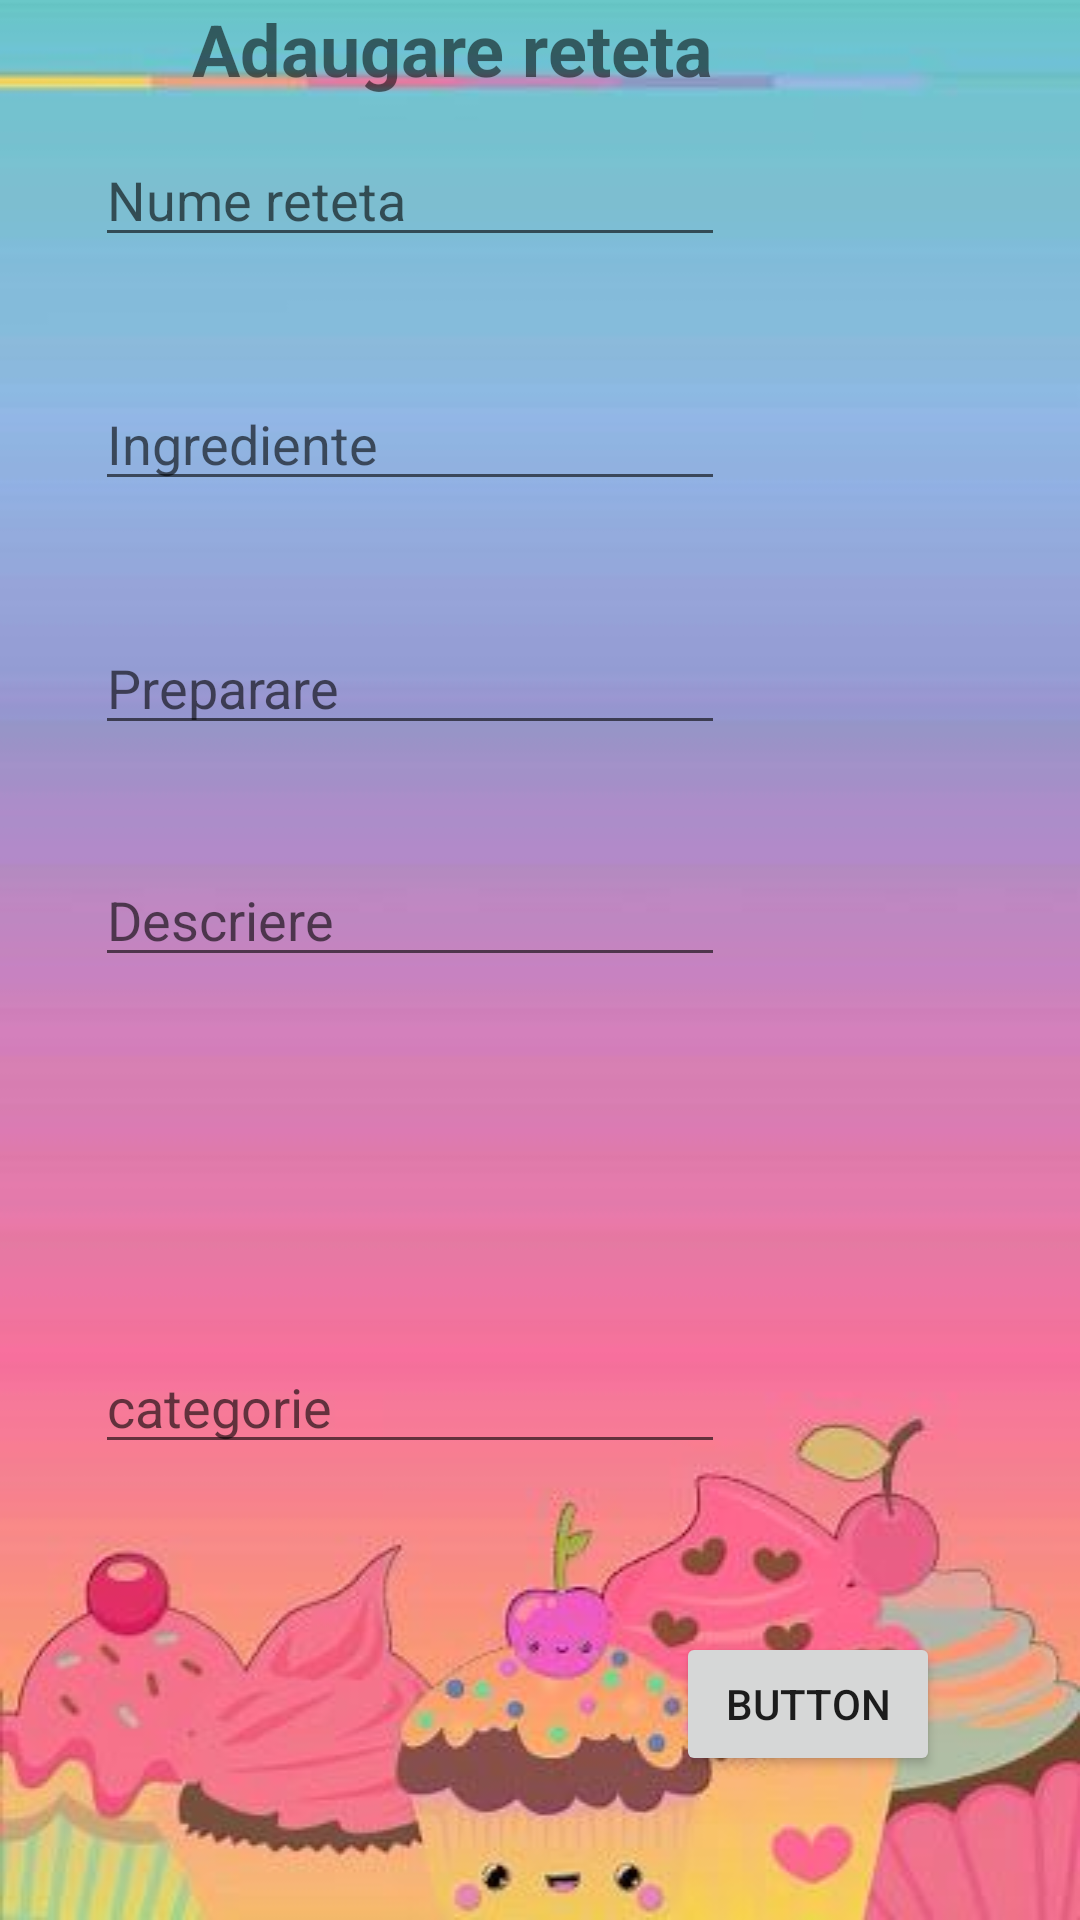

The Android layout XML behind this screen, and the referenced resources:
<!-- AndroidManifest.xml: application theme Theme.GreenFood -->
<!-- res/layout/activity_adaugare_retete.xml -->
<?xml version="1.0" encoding="utf-8"?>
<androidx.constraintlayout.widget.ConstraintLayout xmlns:android="http://schemas.android.com/apk/res/android"
    xmlns:app="http://schemas.android.com/apk/res-auto"
    xmlns:tools="http://schemas.android.com/tools"
    android:layout_width="match_parent"
    android:layout_height="match_parent"
    android:background="@drawable/backgroundadaugarereteta2"
    tools:context=".AdaugareReteteActivity">

    <EditText
        android:id="@+id/editTextAdaugareIngredienteReteta"
        android:layout_width="wrap_content"
        android:layout_height="wrap_content"
        android:layout_marginTop="40dp"
        android:ems="10"
        android:gravity="start|top"
        android:hint="Ingrediente"
        android:inputType="textMultiLine"
        app:layout_constraintEnd_toEndOf="@+id/editTextAdaugareNumeReteta"
        app:layout_constraintHorizontal_bias="1.0"
        app:layout_constraintStart_toStartOf="@+id/editTextAdaugareNumeReteta"
        app:layout_constraintTop_toBottomOf="@+id/editTextAdaugareNumeReteta" />

    <TextView
        android:id="@+id/textView4"
        android:layout_width="wrap_content"
        android:layout_height="wrap_content"
        android:text="Adaugare reteta"
        android:textSize="24sp"
        android:textStyle="bold"
        app:layout_constraintBottom_toBottomOf="parent"
        app:layout_constraintEnd_toEndOf="parent"
        app:layout_constraintHorizontal_bias="0.344"
        app:layout_constraintStart_toStartOf="parent"
        app:layout_constraintTop_toTopOf="parent"
        app:layout_constraintVertical_bias="0.0" />

    <Button
        android:id="@+id/buttonAdReteta"
        android:layout_width="wrap_content"
        android:layout_height="wrap_content"
        android:layout_marginBottom="48dp"
        android:text="Button"
        app:layout_constraintBottom_toBottomOf="parent"
        app:layout_constraintEnd_toEndOf="parent"
        app:layout_constraintHorizontal_bias="0.829"
        app:layout_constraintStart_toStartOf="parent" />

    <EditText
        android:id="@+id/editTextAdaugareNumeReteta"
        android:layout_width="wrap_content"
        android:layout_height="wrap_content"
        android:ems="10"
        android:gravity="start|top"
        android:hint="Nume reteta"
        android:inputType="textMultiLine"
        app:layout_constraintBottom_toBottomOf="parent"
        app:layout_constraintEnd_toEndOf="parent"
        app:layout_constraintHorizontal_bias="0.212"
        app:layout_constraintStart_toStartOf="parent"
        app:layout_constraintTop_toTopOf="parent"
        app:layout_constraintVertical_bias="0.074" />

    <EditText
        android:id="@+id/editTextAdaugarePreparareReteta"
        android:layout_width="wrap_content"
        android:layout_height="wrap_content"
        android:layout_marginTop="40dp"
        android:ems="10"
        android:gravity="start|top"
        android:hint="Preparare"
        android:inputType="textMultiLine"
        app:layout_constraintEnd_toEndOf="@+id/editTextAdaugareIngredienteReteta"
        app:layout_constraintHorizontal_bias="0.0"
        app:layout_constraintStart_toStartOf="@+id/editTextAdaugareIngredienteReteta"
        app:layout_constraintTop_toBottomOf="@+id/editTextAdaugareIngredienteReteta" />

    <EditText
        android:id="@+id/editTextAdaugareDescriereReteta"
        android:layout_width="wrap_content"
        android:layout_height="wrap_content"
        android:layout_marginTop="36dp"
        android:ems="10"
        android:gravity="start|top"
        android:hint="Descriere"
        android:inputType="textMultiLine"
        app:layout_constraintEnd_toEndOf="@+id/editTextAdaugarePreparareReteta"
        app:layout_constraintHorizontal_bias="1.0"
        app:layout_constraintStart_toStartOf="@+id/editTextAdaugarePreparareReteta"
        app:layout_constraintTop_toBottomOf="@+id/editTextAdaugarePreparareReteta" />

    <EditText
        android:id="@+id/editTextCategorieReteta"
        android:layout_width="wrap_content"
        android:layout_height="wrap_content"
        android:layout_marginBottom="152dp"
        android:ems="10"
        android:gravity="start|top"
        android:hint="categorie"
        android:inputType="textMultiLine"
        app:layout_constraintBottom_toBottomOf="parent"
        app:layout_constraintEnd_toEndOf="@+id/editTextAdaugareDescriereReteta"
        app:layout_constraintHorizontal_bias="0.0"
        app:layout_constraintStart_toStartOf="@+id/editTextAdaugareDescriereReteta" />

    <ImageView
        android:id="@+id/imageViewReteta"
        android:layout_width="wrap_content"
        android:layout_height="wrap_content"
        android:layout_marginBottom="232dp"
        app:layout_constraintBottom_toBottomOf="parent"
        app:layout_constraintEnd_toEndOf="@+id/editTextAdaugareDescriereReteta"
        app:layout_constraintHorizontal_bias="0.447"
        app:layout_constraintStart_toStartOf="@+id/editTextAdaugareDescriereReteta"
        app:srcCompat="@drawable/ic_launcher_background" />

</androidx.constraintlayout.widget.ConstraintLayout>
<!-- resources referenced by this layout -->
<resources>
  <!-- drawable backgroundadaugarereteta2: jpg bitmap (drawable, 14791 bytes) -->
  <style name="Theme.GreenFood" parent="Theme.MaterialComponents.DayNight.DarkActionBar">
          
          <item name="colorPrimary">@color/purple_500</item>
          <item name="colorPrimaryVariant">@color/purple_700</item>
          <item name="colorOnPrimary">@color/white</item>
          
          <item name="colorSecondary">@color/teal_200</item>
          <item name="colorSecondaryVariant">@color/teal_700</item>
          <item name="colorOnSecondary">@color/black</item>
          
          <item name="android:statusBarColor" tools:targetApi="l">?attr/colorPrimaryVariant</item>
          
      </style>
  <color name="purple_500">#FF6200EE</color>
  <color name="purple_700">#FF3700B3</color>
  <color name="white">#FFFFFFFF</color>
  <color name="teal_200">#FF03DAC5</color>
  <color name="teal_700">#FF018786</color>
  <color name="black">#FF000000</color>
</resources>
